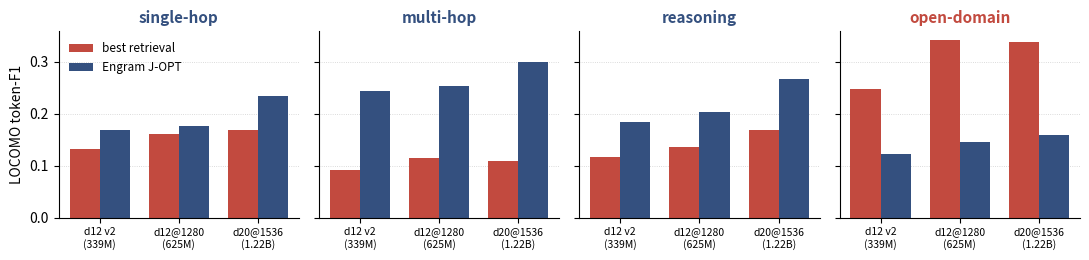

The matplotlib source for this figure: (Note: this script raises an exception after producing the figure.)
"""LOCOMO category breakdown: Engram Joint-OPT vs best retrieval baseline,
across 4 answerable categories x 3 dense scales (token-F1).
Replaces the dense 12-row Table (tab:locomo-categories) with one figure.
Values transcribed from results/ (see main.tex Table 'LOCOMO category x model').
"""
import matplotlib
matplotlib.use("Agg")
import matplotlib.pyplot as plt
import numpy as np

scales = ["d12 v2\n(339M)", "d12@1280\n(625M)", "d20@1536\n(1.22B)"]
# best retrieval = max(MEM0, MEMMACHINE) per cell; engram = Joint-OPT
data = {
    "single-hop": {"retr": [0.131, 0.160, 0.169], "eng": [0.169, 0.176, 0.233]},
    "multi-hop":  {"retr": [0.092, 0.115, 0.108], "eng": [0.243, 0.253, 0.299]},
    "reasoning":  {"retr": [0.117, 0.136, 0.168], "eng": [0.183, 0.203, 0.266]},
    "open-domain":{"retr": [0.247, 0.341, 0.338], "eng": [0.122, 0.146, 0.159]},
}

C_RETR = "#C24A3F"   # muted red
C_ENG = "#34507F"    # slate blue (arxivaccent)

fig, axes = plt.subplots(1, 4, figsize=(11.0, 2.7), sharey=True)
x = np.arange(len(scales))
w = 0.38
for ax, (cat, d) in zip(axes, data.items()):
    ax.bar(x - w/2, d["retr"], w, label="best retrieval", color=C_RETR)
    ax.bar(x + w/2, d["eng"], w, label="Engram J-OPT", color=C_ENG)
    eng_wins = np.mean(d["eng"]) >= np.mean(d["retr"])
    ax.set_title(cat, fontsize=11, fontweight="bold",
                 color=C_ENG if eng_wins else C_RETR)
    ax.set_xticks(x)
    ax.set_xticklabels(scales, fontsize=7.5)
    ax.grid(axis="y", ls=":", lw=0.6, alpha=0.6)
    ax.set_axisbelow(True)
    for spine in ("top", "right"):
        ax.spines[spine].set_visible(False)

axes[0].set_ylabel("LOCOMO token-F1", fontsize=10)
axes[0].legend(frameon=False, fontsize=8.5, loc="upper left")
fig.tight_layout()
fig.savefig("figs/fig_locomo_categories.pdf", bbox_inches="tight")
print("wrote figs/fig_locomo_categories.pdf")
